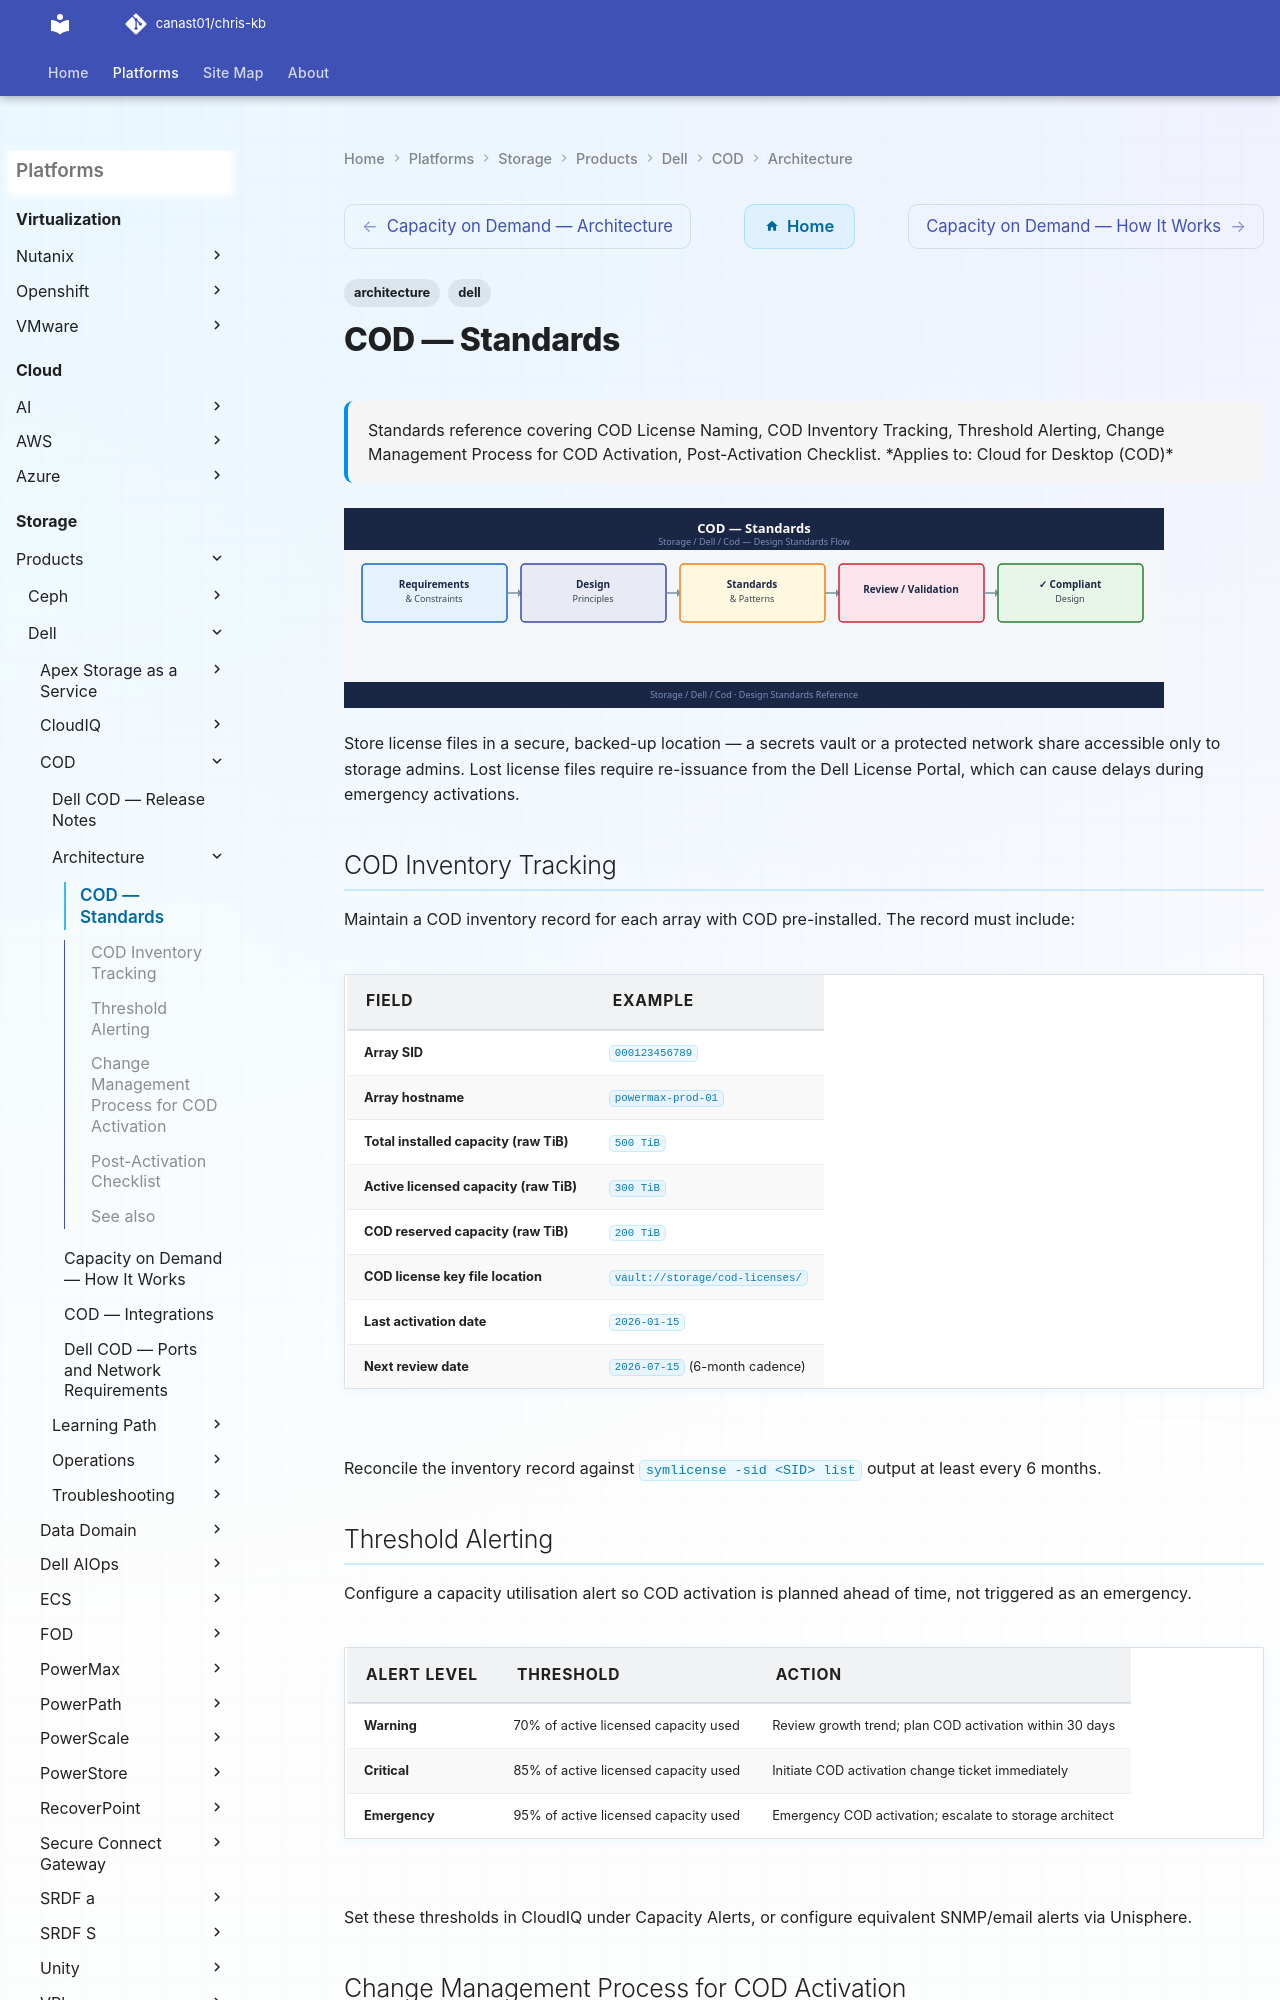

repository: canast01/chris-kb · page: storage/products/dell/cod/architecture/design-standards/index.html · generator: mkdocs

---
tags:
  - architecture
  - dell
description: "Standards reference covering COD License Naming, COD Inventory Tracking, Threshold Alerting, Change Management Process for COD Activation, Post-Activation..."
---
# COD — Standards

<div class="kb-summary">
Standards reference covering COD License Naming, COD Inventory Tracking, Threshold Alerting, Change Management Process for COD Activation, Post-Activation Checklist.

*Applies to: Cloud for Desktop (COD)*
</div>
![COD — Standards](../../../../../assets/storage-dell-cod-architecture-design-standards.svg)

Store license files in a secure, backed-up location — a secrets vault or a protected network share accessible only to storage admins. Lost license files require re-issuance from the Dell License Portal, which can cause delays during emergency activations.

## COD Inventory Tracking

Maintain a COD inventory record for each array with COD pre-installed. The record must include:

| Field | Example |
|---|---|
| Array SID | `000123456789` |
| Array hostname | `powermax-prod-01` |
| Total installed capacity (raw TiB) | `500 TiB` |
| Active licensed capacity (raw TiB) | `300 TiB` |
| COD reserved capacity (raw TiB) | `200 TiB` |
| COD license key file location | `vault://storage/cod-licenses/` |
| Last activation date | `2026-01-15` |
| Next review date | `2026-07-15` (6-month cadence) |

Reconcile the inventory record against `symlicense -sid <SID> list` output at least every 6 months.
